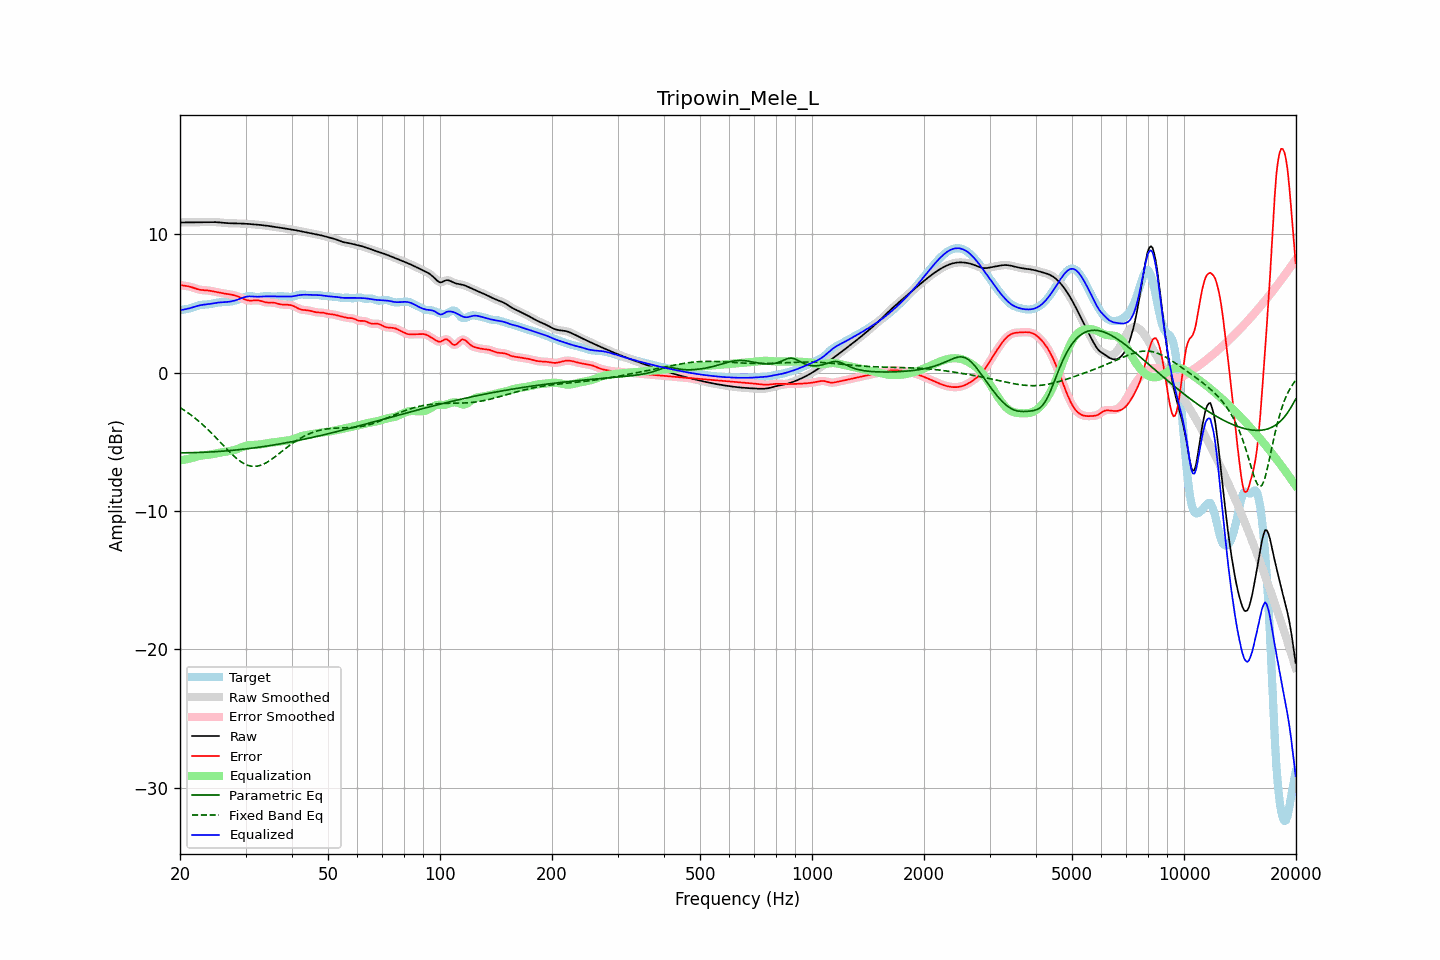

Data behind this chart, as committed beside it:
frequency, raw, error, smoothed, error_smoothed, equalization, parametric_eq, fixed_band_eq, equalized_raw, equalized_smoothed, target
20.00, 10.86, 6.34, 10.86, 6.34, -6.35, -5.79, -2.52, 4.52, 4.52, 4.52
20.20, 10.87, 6.32, 10.86, 6.32, -6.33, -5.79, -2.59, 4.54, 4.54, 4.54
20.40, 10.87, 6.30, 10.87, 6.30, -6.31, -5.79, -2.67, 4.56, 4.56, 4.56
20.61, 10.87, 6.29, 10.87, 6.29, -6.28, -5.79, -2.75, 4.58, 4.58, 4.58
20.81, 10.87, 6.27, 10.87, 6.27, -6.26, -5.79, -2.82, 4.61, 4.61, 4.60
21.02, 10.87, 6.25, 10.87, 6.25, -6.24, -5.79, -2.91, 4.63, 4.63, 4.62
21.23, 10.87, 6.23, 10.87, 6.22, -6.21, -5.79, -2.99, 4.66, 4.66, 4.65
21.44, 10.88, 6.19, 10.88, 6.19, -6.18, -5.78, -3.07, 4.69, 4.69, 4.68
21.66, 10.88, 6.15, 10.88, 6.15, -6.15, -5.78, -3.16, 4.73, 4.73, 4.73
21.87, 10.88, 6.11, 10.88, 6.11, -6.11, -5.78, -3.25, 4.77, 4.77, 4.77
22.09, 10.88, 6.08, 10.88, 6.07, -6.08, -5.78, -3.35, 4.80, 4.80, 4.81
22.31, 10.89, 6.04, 10.89, 6.04, -6.05, -5.77, -3.44, 4.84, 4.84, 4.85
22.54, 10.89, 6.01, 10.89, 6.01, -6.02, -5.77, -3.54, 4.87, 4.87, 4.88
22.76, 10.89, 5.99, 10.89, 5.99, -6.00, -5.76, -3.64, 4.89, 4.89, 4.90
22.99, 10.89, 5.97, 10.89, 5.98, -5.98, -5.76, -3.75, 4.91, 4.91, 4.92
23.22, 10.89, 5.97, 10.89, 5.97, -5.97, -5.76, -3.85, 4.92, 4.92, 4.92
23.45, 10.89, 5.96, 10.89, 5.96, -5.95, -5.75, -3.96, 4.94, 4.94, 4.93
23.69, 10.89, 5.95, 10.89, 5.95, -5.94, -5.74, -4.07, 4.95, 4.95, 4.94
23.92, 10.89, 5.94, 10.89, 5.94, -5.93, -5.74, -4.18, 4.97, 4.97, 4.96
24.16, 10.90, 5.92, 10.90, 5.92, -5.91, -5.73, -4.30, 4.98, 4.98, 4.98
24.40, 10.90, 5.90, 10.90, 5.90, -5.89, -5.73, -4.41, 5.00, 5.00, 5.00
24.65, 10.89, 5.87, 10.89, 5.87, -5.87, -5.72, -4.53, 5.02, 5.02, 5.02
24.89, 10.89, 5.84, 10.89, 5.84, -5.85, -5.71, -4.65, 5.04, 5.04, 5.05
25.14, 10.88, 5.82, 10.88, 5.82, -5.82, -5.70, -4.77, 5.06, 5.06, 5.06
25.39, 10.88, 5.80, 10.88, 5.80, -5.80, -5.70, -4.90, 5.07, 5.07, 5.08
25.65, 10.86, 5.78, 10.86, 5.78, -5.78, -5.69, -5.02, 5.09, 5.09, 5.09
25.91, 10.85, 5.76, 10.85, 5.76, -5.76, -5.68, -5.14, 5.09, 5.09, 5.10
26.16, 10.84, 5.74, 10.84, 5.74, -5.74, -5.67, -5.27, 5.10, 5.10, 5.10
26.43, 10.83, 5.72, 10.83, 5.72, -5.72, -5.66, -5.39, 5.11, 5.11, 5.11
26.69, 10.82, 5.70, 10.82, 5.70, -5.70, -5.65, -5.51, 5.12, 5.12, 5.12
26.96, 10.81, 5.68, 10.81, 5.68, -5.69, -5.64, -5.63, 5.13, 5.13, 5.13
27.23, 10.81, 5.66, 10.81, 5.67, -5.67, -5.63, -5.75, 5.14, 5.14, 5.14
27.50, 10.80, 5.64, 10.80, 5.64, -5.64, -5.62, -5.86, 5.16, 5.16, 5.16
27.77, 10.80, 5.62, 10.80, 5.62, -5.61, -5.61, -5.97, 5.19, 5.19, 5.18
28.05, 10.80, 5.59, 10.80, 5.59, -5.58, -5.60, -6.08, 5.22, 5.22, 5.21
28.33, 10.80, 5.55, 10.80, 5.55, -5.54, -5.59, -6.18, 5.25, 5.25, 5.25
28.62, 10.80, 5.51, 10.79, 5.51, -5.50, -5.58, -6.28, 5.29, 5.29, 5.28
28.90, 10.79, 5.46, 10.79, 5.46, -5.46, -5.56, -6.36, 5.33, 5.34, 5.33
29.19, 10.79, 5.41, 10.79, 5.41, -5.41, -5.55, -6.45, 5.38, 5.38, 5.37
29.48, 10.78, 5.36, 10.78, 5.36, -5.36, -5.54, -6.52, 5.42, 5.42, 5.42
29.78, 10.78, 5.31, 10.78, 5.31, -5.32, -5.53, -6.59, 5.46, 5.46, 5.46
30.08, 10.77, 5.27, 10.77, 5.27, -5.28, -5.51, -6.64, 5.49, 5.49, 5.50
30.38, 10.76, 5.24, 10.76, 5.24, -5.26, -5.50, -6.69, 5.51, 5.51, 5.53
30.68, 10.76, 5.22, 10.76, 5.22, -5.24, -5.48, -6.73, 5.52, 5.52, 5.54
30.99, 10.75, 5.21, 10.75, 5.21, -5.23, -5.47, -6.76, 5.52, 5.52, 5.53
31.30, 10.74, 5.22, 10.74, 5.22, -5.22, -5.45, -6.77, 5.51, 5.51, 5.52
31.61, 10.73, 5.23, 10.73, 5.23, -5.22, -5.44, -6.78, 5.50, 5.50, 5.50
31.93, 10.72, 5.24, 10.72, 5.24, -5.22, -5.42, -6.77, 5.50, 5.50, 5.48
32.24, 10.71, 5.24, 10.71, 5.24, -5.21, -5.41, -6.76, 5.49, 5.49, 5.47
32.57, 10.70, 5.23, 10.70, 5.22, -5.20, -5.39, -6.73, 5.50, 5.50, 5.47
32.89, 10.69, 5.20, 10.69, 5.20, -5.18, -5.38, -6.70, 5.50, 5.50, 5.48
33.22, 10.67, 5.17, 10.67, 5.17, -5.16, -5.36, -6.66, 5.51, 5.51, 5.51
33.55, 10.66, 5.13, 10.66, 5.13, -5.14, -5.34, -6.61, 5.52, 5.52, 5.53
33.89, 10.64, 5.10, 10.64, 5.10, -5.12, -5.32, -6.55, 5.52, 5.52, 5.55
34.23, 10.63, 5.08, 10.63, 5.08, -5.10, -5.31, -6.49, 5.52, 5.52, 5.55
34.57, 10.61, 5.07, 10.61, 5.07, -5.09, -5.29, -6.42, 5.52, 5.52, 5.54
34.92, 10.60, 5.08, 10.60, 5.07, -5.07, -5.27, -6.34, 5.52, 5.52, 5.52
35.27, 10.58, 5.08, 10.58, 5.07, -5.06, -5.25, -6.26, 5.52, 5.52, 5.50
35.62, 10.56, 5.07, 10.56, 5.07, -5.04, -5.23, -6.18, 5.52, 5.52, 5.49
35.97, 10.54, 5.05, 10.55, 5.05, -5.03, -5.21, -6.09, 5.52, 5.52, 5.49
... 635 more rows
